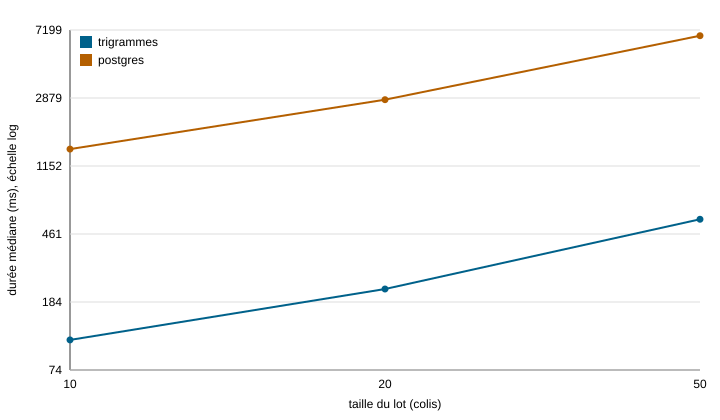

Source data for this figure (header and first rows):
variante; taille; repetition; duree_ms; memoire_ko; controle
trigrammes; 10; 1; 113.5; 13275; 10 saisies
trigrammes; 10; 2; 110.5; 13237; 10 saisies
trigrammes; 10; 3; 102.5; 13237; 10 saisies
trigrammes; 20; 1; 222.4; 10208; 20 saisies
trigrammes; 20; 2; 217.4; 10208; 20 saisies
trigrammes; 20; 3; 219.4; 10208; 20 saisies
trigrammes; 50; 1; 561.7; 18006; 50 saisies
trigrammes; 50; 2; 567.5; 18006; 50 saisies
trigrammes; 50; 3; 545.4; 18006; 50 saisies
postgres; 10; 1; 1441; 1801; 10 saisies
postgres; 10; 2; 1446; 1806; 10 saisies
postgres; 10; 3; 1452; 1806; 10 saisies
postgres; 20; 1; 2815; 3615; 20 saisies
postgres; 20; 2; 2813; 3561; 20 saisies
postgres; 20; 3; 2814; 3555; 20 saisies
postgres; 50; 1; 6669; 8944; 50 saisies
postgres; 50; 2; 6666; 8881; 50 saisies
postgres; 50; 3; 6642; 8872; 50 saisies
